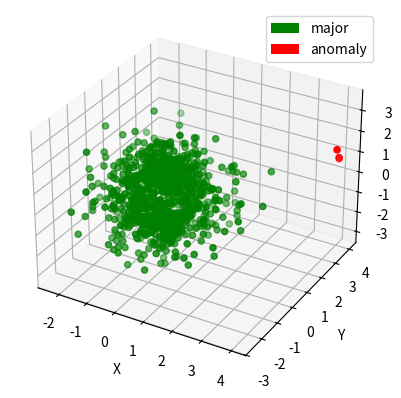

This figure's Python source:
import numpy as np
import matplotlib.pyplot as plot
from mpl_toolkits.mplot3d import Axes3D

N = 1000
T1 = np.random.rand(N)
T2 = np.random.rand(N)
T3 = np.random.rand(N)
Z1 = np.random.rand(N)
w = np.sqrt(2)
r = np.sqrt( -2 * np.log(T1*1/w))
theta1 = 2 * np.pi * T2
theta2 =  2 * np.pi * T3
X1 = r * np.sin(theta1) * np.cos(theta2)
Y1 = r * np.sin(theta1) * np.sin(theta2)
Z1 = r * np.cos(theta1)

N = 5
T3 = np.random.rand(N)
T4 = np.random.rand(N)
T5 = np.random.rand(N)
w = np.sqrt(2)
r = np.sqrt( -2 *(0.01) * np.log(T3*1/w))
theta1 = 2 * np.pi * T4
theta2 =  2 * np.pi * T5
X2 = r * np.sin(theta1) * np.cos(theta2) + 4
Y2 = r * np.sin(theta1) * np.sin(theta2) + 4
Z2 = r * np.cos(theta1) + 1
#heatmap2, xedges2, yedges2 = np.histogram2d(X1,Y1,bins = 200)
#extent = [xedges[0], xedges[-1], yedges[0], yedges[-1]]
#extent2 = [xedges2[0], xedges2[-1], yedges2[0], yedges2[-1]]



fig = plot.figure()
ax = fig.add_subplot(111,projection = '3d')
ax.scatter(X1,Y1,Z1,color = 'g')
ax.scatter(X2,Y2,Z2,color = 'r')

ax.set_xlabel('X')
ax.set_ylabel('Y')
ax.set_zlabel('Z')
g_circle = plot.Circle(0,1, fc="g")
r_circle = plot.Circle(0,1, fc="r")
ax.legend([g_circle,r_circle],['major','anomaly'])
#print heatmap

#plot.imshow(heatmap,extent = extent)

#plot.imshow(heatmap2,cmap = plot.cm.Reds_r,extent = extent2)

plot.show()
